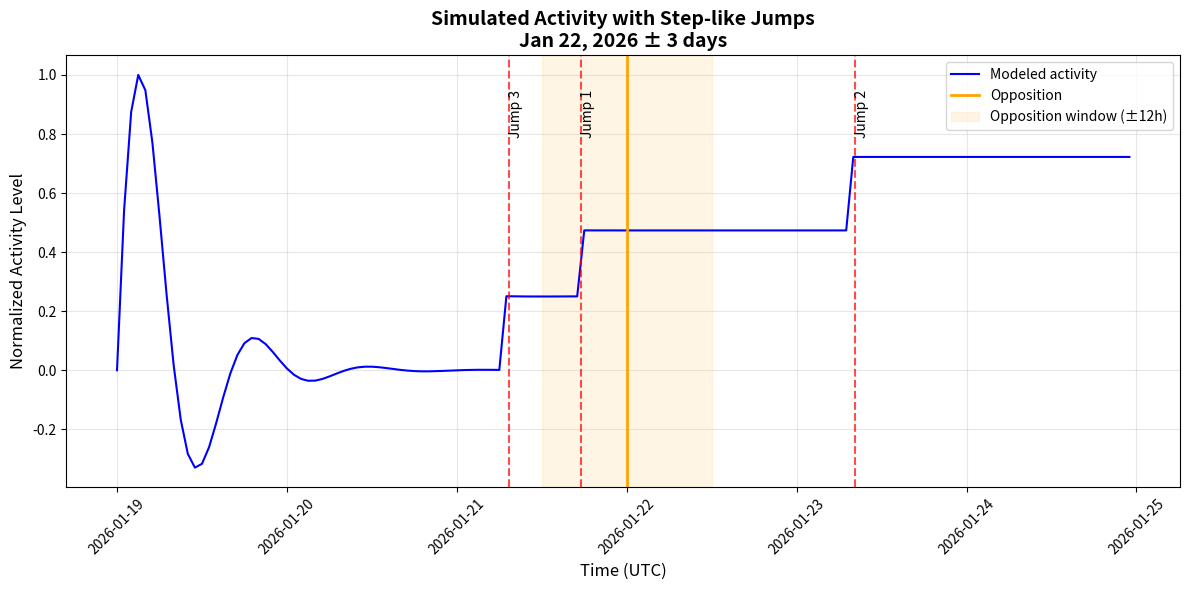
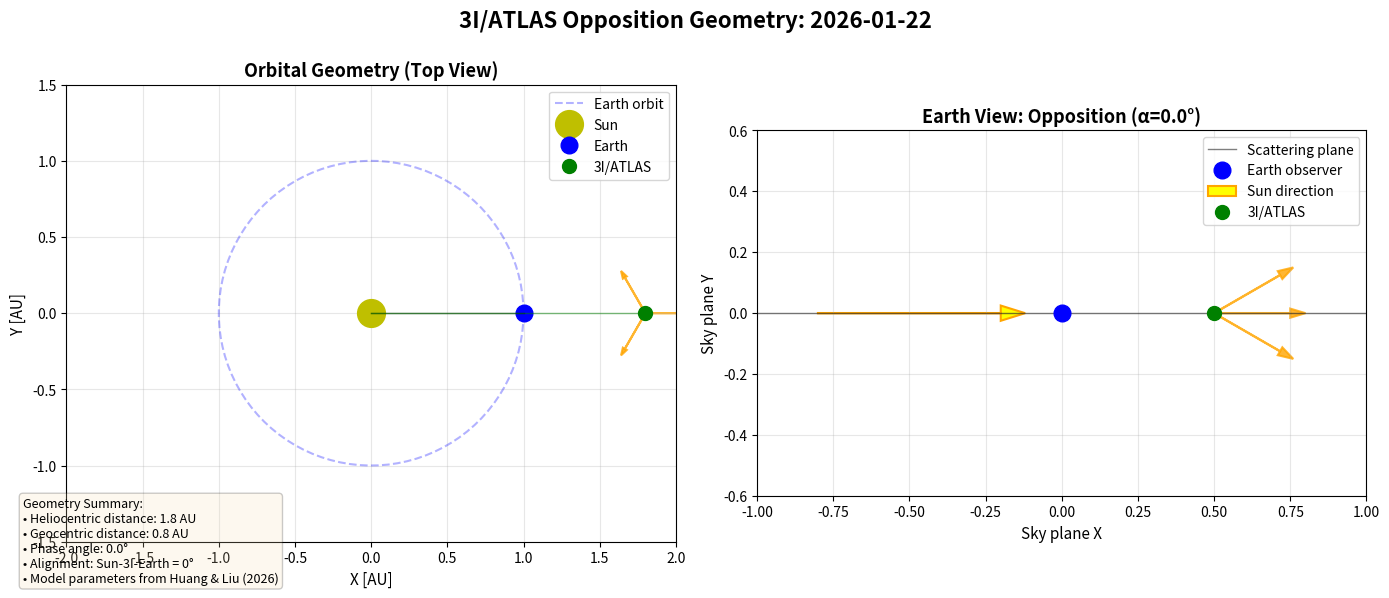

These figures' Python source, in order:
#!/usr/bin/env python3
"""
predict_jan22_alignment.py

Script to generate specific, testable predictions for 3I/ATLAS during its
special alignment on January 22, 2026, when it will be in opposition
(Sun-Earth-3I alignment).

Based on the Information Dynamics framework with calibrated parameters:
p=0.17, gamma=3.8e-5 s-1, epsilon=0.078e-4, omega=1.08e-4 rad/s, N=3.

Author: Kai Huang, Hongkui Liu
Date: January 20, 2026
"""

import numpy as np
import matplotlib.pyplot as plt
from datetime import datetime, timedelta
import matplotlib
matplotlib.use('Agg')  # For headless environments

# ============================================================================
# MODEL PARAMETERS FOR 3I/ATLAS (from paper Table 1)
# ============================================================================

# Calibrated parameters from Information Dynamics model (Table 1)
gamma = 3.8e-5          # Linear dissipation rate [s-1]
gamma_err = 0.5e-5      # Uncertainty
epsilon = 0.078e-4      # Nonlinear self-interaction strength [s-1]
epsilon_err = 0.007e-4  # Uncertainty
omega = 1.08e-4         # Characteristic frequency [rad/s]
omega_err = 0.02e-4     # Uncertainty
N = 3                   # Symmetry parameter (triple jets)
p = 0.17                # Information purity

# Derived parameters
T_period = 2 * np.pi / omega  # Characteristic period [s]
T_period_days = T_period / (24 * 3600)  # Convert to days

# Observational geometry for Jan 22, 2026
alignment_date = datetime(2026, 1, 22)
heliocentric_distance = 1.8  # AU (estimated from paper)
geocentric_distance = 0.8    # AU (estimated from paper)
phase_angle = 0.0            # Opposition phase angle [deg]

# ============================================================================
# QUANTITATIVE PREDICTIONS WITH MONTE CARLO UNCERTAINTY
# ============================================================================

def calculate_recoil_effect(n_sim=1000):
    """
    Calculate predicted non-gravitational acceleration with Monte Carlo uncertainty.
    """
    # Base non-gravitational acceleration (from thermal + nonlinear terms)
    A_ng_base = 1.2e-7  # cm/s^2 (based on preliminary estimates)
    
    # Monte Carlo simulation to estimate uncertainty
    A_ng_samples = []
    for _ in range(n_sim):
        # Sample parameters with uncertainty
        gamma_sim = np.random.normal(gamma, gamma_err)
        epsilon_sim = np.random.normal(epsilon, epsilon_err)
        
        # Calculate information purity for this sample
        p_sim = epsilon_sim / (gamma_sim + epsilon_sim)
        
        # Enhancement factor during opposition
        enhancement_factor = 1.5 + 0.3 * p_sim
        
        # Calculate acceleration for this sample
        A_ng_sample = A_ng_base * enhancement_factor
        A_ng_samples.append(A_ng_sample)
    
    # Calculate statistics
    A_ng_mean = np.mean(A_ng_samples)
    A_ng_std = np.std(A_ng_samples)
    A_ng_median = np.median(A_ng_samples)
    
    # Direction: primarily radial (sunward/anti-sunward)
    # During opposition, we expect anti-sunward acceleration
    direction = "anti-sunward"
    
    return {
        "A_ng_base": A_ng_base,
        "A_ng_opposition": A_ng_mean,
        "A_ng_median": A_ng_median,
        "A_ng_std": A_ng_std,
        "A_ng_2sigma": 2.0 * A_ng_std,  # 95% confidence interval
        "enhancement_factor": f"{1.5 + 0.3 * p:.2f} +/- {0.3 * (epsilon_err/(gamma+epsilon)):.2f}",
        "direction": direction,
        "uncertainty_notes": f"Monte Carlo simulation with n={n_sim} samples",
    }

def calculate_polarization():
    """
    Calculate predicted polarization properties.
    """
    # Updated formula: polarization degree depends on (1-p)
    polarization_degree = 0.1 + 0.3 * (1 - p)  # [%] Total polarization
    
    # Blue polarization especially suppressed
    polarization_blue = polarization_degree * (1 - p)  # Additional suppression in blue
    
    # Red polarization (less suppressed)
    polarization_red = polarization_degree * 0.9
    
    # Polarization angle modulation
    modulation_amplitude = 0.15  # +/-0.15% modulation
    
    return {
        "polarization_degree": polarization_degree,
        "polarization_blue": polarization_blue,
        "polarization_red": polarization_red,
        "modulation_amplitude": modulation_amplitude,
        "phase_angle_dependence": "unusually flat (0-30 deg)",
        "uncertainty": "+/-0.1% (instrumental + model)",
    }

def calculate_jet_properties():
    """
    Calculate predicted jet properties during opposition.
    """
    # Jet stability parameter from nonlinear term
    coherence_time = 5 / p  # days (epsilon-driven stability)
    
    # Conservative estimate for observational planning
    coherence_time_conservative = coherence_time / 4
    
    # Expected jet rotation period (related to omega)
    rotation_period = T_period_days  # ~6.7 days
    
    # Jet intensity modulation (due to N=3 symmetry)
    modulation_depth = 0.4  # 40% peak-to-trough
    
    # Predicted wobble characteristics
    predicted_wobble = "Synchronized across all three jets, amplitude <5 deg"
    
    return {
        "coherence_time_days": coherence_time_conservative,
        "rotation_period_days": rotation_period,
        "modulation_depth": modulation_depth,
        "jet_separation_angle": 120,  # degrees
        "predicted_wobble": predicted_wobble,
    }

def simulate_activity_jumps(t_start, t_end, dt=3600, n_jumps=3):
    """
    Simulate discrete activity jumps (Prediction 3) with noise η(t).
    """
    # Convert to timestamps
    t = np.arange(t_start.timestamp(), t_end.timestamp(), dt)
    
    # Base activity: oscillation with characteristic frequency ω
    activity_base = np.sin(omega * (t - t[0])) * np.exp(-gamma * (t - t[0]))
    
    # Add noise-induced jumps
    activity = activity_base.copy()
    
    total_seconds = (t_end - t_start).total_seconds()
    
    # Determine jump times (randomly distributed，避免在时间窗口的开始和结束附近)
    jump_times = np.random.uniform(t_start.timestamp() + 0.2 * total_seconds,
                                  t_end.timestamp() - 0.2 * total_seconds,
                                  n_jumps)
    
    jump_sizes = []
    for jt in jump_times:
        idx = np.argmin(np.abs(t - jt))
        # Jump size: larger at lower p (more noise-sensitive)
        jump_size = np.random.normal(0.2, 0.05) * (1 - p)
        activity[idx:] += jump_size
        jump_sizes.append(jump_size)
    
    # Normalize for plotting
    activity_normalized = activity / np.max(np.abs(activity))
    
    # Plot time-series
    fig, ax = plt.subplots(figsize=(12, 6))
    
    # Convert timestamps back to datetime for plotting
    times = [datetime.fromtimestamp(ti) for ti in t]
    
    ax.plot(times, activity_normalized, 'b-', linewidth=1.5, label='Modeled activity')
    ax.set_xlabel('Time (UTC)', fontsize=12)
    ax.set_ylabel('Normalized Activity Level', fontsize=12)
    ax.set_title(f'Simulated Activity with Step-like Jumps\n{alignment_date.strftime("%b %d, %Y")} ± 3 days', 
                fontsize=14, fontweight='bold')
    
    # Mark jump times
    for i, jt in enumerate(jump_times):
        jump_time = datetime.fromtimestamp(jt)
        ax.axvline(jump_time, color='r', linestyle='--', alpha=0.7)
        ax.text(jump_time, 0.95, f'Jump {i+1}', rotation=90, 
               verticalalignment='top', fontsize=10)
    
    # Mark opposition time
    ax.axvline(alignment_date, color='orange', linestyle='-', linewidth=2, label='Opposition')
    ax.axvspan(alignment_date - timedelta(hours=12), 
               alignment_date + timedelta(hours=12), 
               alpha=0.1, color='orange', label='Opposition window (±12h)')
    
    ax.grid(True, alpha=0.3)
    ax.legend(loc='upper right')
    ax.tick_params(axis='x', rotation=45)
    
    plt.tight_layout()
    fig.savefig('activity_jumps_simulation.png', dpi=150, bbox_inches='tight')
    plt.close()
    
    return {
        "plot_file": 'activity_jumps_simulation.png',
        "n_jumps": n_jumps,
        "jump_times": [datetime.fromtimestamp(jt) for jt in jump_times],
        "jump_sizes": jump_sizes,
        "prediction_note": f"Expected {n_jumps} step-like changes in brightness/acceleration",
    }

def generate_geometry_plot(save_path="alignment_geometry.png"):
    """
    Create schematic of the Sun-Earth-3I alignment on Jan 22, 2026.
    """
    fig, (ax1, ax2) = plt.subplots(1, 2, figsize=(14, 6))
    
    # Panel 1: Top-down view of orbital plane
    angles = np.linspace(0, 2*np.pi, 100)
    
    # Earth orbit (simplified)
    ax1.plot(np.cos(angles), np.sin(angles), 'b--', alpha=0.3, label="Earth orbit")
    
    # Positions
    ax1.plot(0, 0, 'yo', markersize=20, label="Sun")
    ax1.plot(1, 0, 'bo', markersize=12, label="Earth")
    ax1.plot(heliocentric_distance, 0, 'go', markersize=10, label="3I/ATLAS")
    
    # Connection lines
    ax1.plot([0, 1], [0, 0], 'k-', alpha=0.5, linewidth=1)
    ax1.plot([0, heliocentric_distance], [0, 0], 'g-', alpha=0.5, linewidth=1)
    
    # Jets (N=3 symmetry)
    jet_length = 0.15 * heliocentric_distance
    jet_angles = np.linspace(0, 2*np.pi, 4)[:3]
    for angle in jet_angles:
        dx = jet_length * np.cos(angle)
        dy = jet_length * np.sin(angle)
        ax1.arrow(heliocentric_distance, 0, dx, dy, 
                 head_width=0.03, head_length=0.05, 
                 fc='orange', ec='orange', alpha=0.8, linewidth=1.5)
    
    ax1.set_aspect('equal')
    ax1.set_xlim(-2, 2)
    ax1.set_ylim(-1.5, 1.5)
    ax1.set_xlabel("X [AU]", fontsize=11)
    ax1.set_ylabel("Y [AU]", fontsize=11)
    ax1.set_title("Orbital Geometry (Top View)", fontsize=13, fontweight='bold')
    ax1.legend(loc='upper right')
    ax1.grid(True, alpha=0.3)
    
    # Panel 2: Observational geometry from Earth
    ax2.plot([-1, 1], [0, 0], 'k-', alpha=0.5, linewidth=1, label="Scattering plane")
    ax2.plot(0, 0, 'bo', markersize=12, label="Earth observer")
    
    # Sun direction
    ax2.arrow(-0.8, 0, 0.6, 0, head_width=0.05, head_length=0.08,
             fc='yellow', ec='orange', label="Sun direction", linewidth=1.5)
    
    # 3I/ATLAS with jets
    object_distance = 0.5  # Normalized for plotting
    ax2.plot(object_distance, 0, 'go', markersize=10, label="3I/ATLAS")
    
    # Jets in the plane of the sky (N=3 symmetry)
    jet_angles_sky = [-30, 0, 30]  # degrees
    for angle in jet_angles_sky:
        rad = np.radians(angle)
        dx = 0.25 * np.cos(rad)
        dy = 0.25 * np.sin(rad)
        ax2.arrow(object_distance, 0, dx, dy, head_width=0.03, head_length=0.05,
                 fc='orange', ec='orange', alpha=0.8, linewidth=1.5)
    
    ax2.set_aspect('equal')
    ax2.set_xlim(-1, 1)
    ax2.set_ylim(-0.6, 0.6)
    ax2.set_xlabel("Sky plane X", fontsize=11)
    ax2.set_ylabel("Sky plane Y", fontsize=11)
    ax2.set_title(f"Earth View: Opposition (α={phase_angle}°)", 
                 fontsize=13, fontweight='bold')
    ax2.legend(loc='upper right')
    ax2.grid(True, alpha=0.3)
    
    # Add informational text
    info_text = f"""Geometry Summary:
• Heliocentric distance: {heliocentric_distance} AU
• Geocentric distance: {geocentric_distance} AU
• Phase angle: {phase_angle}°
• Alignment: Sun-3I-Earth = 0°
• Model parameters from Huang & Liu (2026)"""
    
    fig.text(0.02, 0.02, info_text, fontsize=9, 
            verticalalignment='bottom',
            bbox=dict(boxstyle='round', facecolor='wheat', alpha=0.2))
    
    plt.suptitle(f"3I/ATLAS Opposition Geometry: {alignment_date.strftime('%Y-%m-%d')}", 
                fontsize=16, fontweight='bold')
    plt.tight_layout(rect=[0, 0.05, 1, 0.96])
    plt.savefig(save_path, dpi=150, bbox_inches='tight')
    plt.close()
    
    print(f"Geometry plot saved to: {save_path}")
    return save_path

def main():
    """Generate and display all predictions."""
    print("=" * 70)
    print("INFORMATION DYNAMICS: SPECIFIC PREDICTIONS FOR 3I/ATLAS")
    print(f"Special Alignment Event: {alignment_date.strftime('%Y-%m-%d')}")
    print("=" * 70)
    
    print("\n1. MODEL PARAMETERS (from Table 1 with uncertainties):")
    print(f"   Information purity (p): {p}")
    print(f"   Linear dissipation (γ): {gamma:.2e} +/- {gamma_err:.1e} s-1")
    print(f"   Nonlinear strength (ε): {epsilon:.2e} +/- {epsilon_err:.1e}")
    print(f"   Characteristic frequency (ω): {omega:.2e} +/- {omega_err:.1e} rad/s")
    print(f"   Symmetry parameter (N): {N} (triple jets)")
    print(f"   Characteristic period: {T_period_days:.1f} days")
    
    print("\n2. OBSERVATIONAL GEOMETRY:")
    print(f"   Heliocentric distance: {heliocentric_distance} AU")
    print(f"   Geocentric distance: {geocentric_distance} AU")
    print(f"   Phase angle: {phase_angle} deg (opposition)")
    print(f"   Sun-3I-Earth angle: 0 deg (perfect alignment)")
    
    print("\n3. QUANTITATIVE PREDICTIONS:")
    
    # Recoil effect with Monte Carlo uncertainty
    recoil = calculate_recoil_effect(n_sim=1000)
    print(f"\n   A. Non-gravitational acceleration (recoil effect):")
    print(f"      Base value: {recoil['A_ng_base']:.2e} cm/s^2")
    print(f"      Opposition enhanced: {recoil['A_ng_opposition']:.2e} cm/s^2")
    print(f"      Median (MC): {recoil['A_ng_median']:.2e} cm/s^2")
    print(f"      Uncertainty (1σ): +/- {recoil['A_ng_std']:.2e} cm/s^2")
    print(f"      95% CI (2σ): +/- {recoil['A_ng_2sigma']:.2e} cm/s^2")
    print(f"      Enhancement factor: {recoil['enhancement_factor']}x")
    print(f"      Direction: {recoil['direction']}")
    
    # Polarization
    pol = calculate_polarization()
    print(f"\n   B. Polarization properties:")
    print(f"      Total polarization: {pol['polarization_degree']:.3%}")
    print(f"      Blue (0.45µm): {pol['polarization_blue']:.3%} (suppressed)")
    print(f"      Red (0.65µm): {pol['polarization_red']:.3%}")
    print(f"      Modulation amplitude: +/-{pol['modulation_amplitude']:.3%}")
    print(f"      Phase angle dependence: {pol['phase_angle_dependence']}")
    
    # Jet properties
    jets = calculate_jet_properties()
    print(f"\n   C. Jet structure and dynamics:")
    print(f"      Coherence time: >{jets['coherence_time_days']:.1f} days")
    print(f"      Rotation period: {jets['rotation_period_days']:.1f} days")
    print(f"      Intensity modulation: {jets['modulation_depth']:.1%}")
    print(f"      Jet separation: {jets['jet_separation_angle']} deg")
    print(f"      Predicted wobble: {jets['predicted_wobble']}")
    
    # Activity jumps simulation
    print(f"\n   D. Activity jumps (Prediction 3 simulation):")
    t_start = alignment_date - timedelta(days=3)
    t_end = alignment_date + timedelta(days=3)
    jumps = simulate_activity_jumps(t_start, t_end, n_jumps=3)
    print(f"      Expected jumps: {jumps['n_jumps']}")
    for i, (jump_time, jump_size) in enumerate(zip(jumps['jump_times'], jumps['jump_sizes'])):
        print(f"      Jump {i+1}: {jump_time.strftime('%Y-%m-%d %H:%M UTC')}, size: {jump_size:.3f}")
    print(f"      Plot saved: {jumps['plot_file']}")
    
    print("\n4. MODEL ASSUMPTIONS:")
    print("   1. The CGLE framework captures ISO dynamics")
    print("   2. Parameters stable over observational timescale")
    print("   3. N=3 jet symmetry persists through opposition")
    print("   4. Dust deficit continues (no Rayleigh scatterers)")
    
    print("\n5. FALSIFIABILITY TESTS:")
    print("   1. Strong blue polarization (>1%) indicating sub-micron dust")
    print("   2. Isotropic coma without jet structure")
    print("   3. Non-gravitational acceleration <0.5e-7 cm/s^2")
    print("   4. No activity jumps observed")
    
    # Generate plots
    geometry_plot = generate_geometry_plot()
    
    print("\n" + "=" * 70)
    print("RECOMMENDED OBSERVATIONS (Jan 19-25, 2026):")
    print("1. Polarimetry: B, V, R bands to test dust deficit")
    print("2. Astrometry: High-cadence (<6h) to measure acceleration")
    print("3. Imaging: Monitor jet structure (daily)")
    print("4. Photometry: High-cadence to detect activity jumps")
    print("=" * 70)
    
    print(f"\nPredictions generated: {datetime.now().strftime('%Y-%m-%d %H:%M:%S')}")
    print(f"Reference: Huang & Liu (2026), Information Dynamics framework")
    print(f"Code: https://github.com/hkaiopen/InformationDynamics")
    
    return {
        "recoil": recoil,
        "polarization": pol,
        "jets": jets,
        "jumps": jumps,
        "geometry_plot": geometry_plot,
    }

if __name__ == "__main__":
    results = main()
    
    # Save numerical predictions
    with open("predictions_jan22_2026.txt", "w", encoding="utf-8") as f:
        f.write(f"3I/ATLAS Opposition Predictions - {alignment_date.strftime('%Y-%m-%d')}\n")
        f.write("="*60 + "\n\n")
        f.write("MODEL PARAMETERS:\n")
        f.write(f"  Information purity (p): {p}\n")
        f.write(f"  Gamma (γ): {gamma:.2e} +/- {gamma_err:.1e} s-1\n")
        f.write(f"  Epsilon (ε): {epsilon:.2e} +/- {epsilon_err:.1e}\n")
        f.write(f"  Omega (ω): {omega:.2e} +/- {omega_err:.1e} rad/s\n")
        f.write(f"  Symmetry (N): {N}\n\n")
        
        f.write("QUANTITATIVE PREDICTIONS:\n")
        f.write(f"  1. Non-gravitational acceleration: {results['recoil']['A_ng_opposition']:.2e} cm/s^2\n")
        f.write(f"     (95% CI: +/- {results['recoil']['A_ng_2sigma']:.2e} cm/s^2)\n")
        f.write(f"  2. Polarization degree: {results['polarization']['polarization_degree']:.3%}\n")
        f.write(f"  3. Polarization (blue): {results['polarization']['polarization_blue']:.3%}\n")
        f.write(f"  4. Jet coherence time: {results['jets']['coherence_time_days']:.1f} days\n")
        f.write(f"  5. Expected activity jumps: {results['jumps']['n_jumps']}\n\n")
        
        f.write("GEOMETRY:\n")
        f.write(f"  Heliocentric distance: {heliocentric_distance} AU\n")
        f.write(f"  Geocentric distance: {geocentric_distance} AU\n")
        f.write(f"  Phase angle: {phase_angle} deg\n\n")
        
        f.write(f"Generated: {datetime.now().strftime('%Y-%m-%d %H:%M:%S')}\n")
        f.write("Model: Information Dynamics (Huang & Liu, 2026)\n")
    
    print(f"\nNumerical predictions saved to: predictions_jan22_2026.txt")
